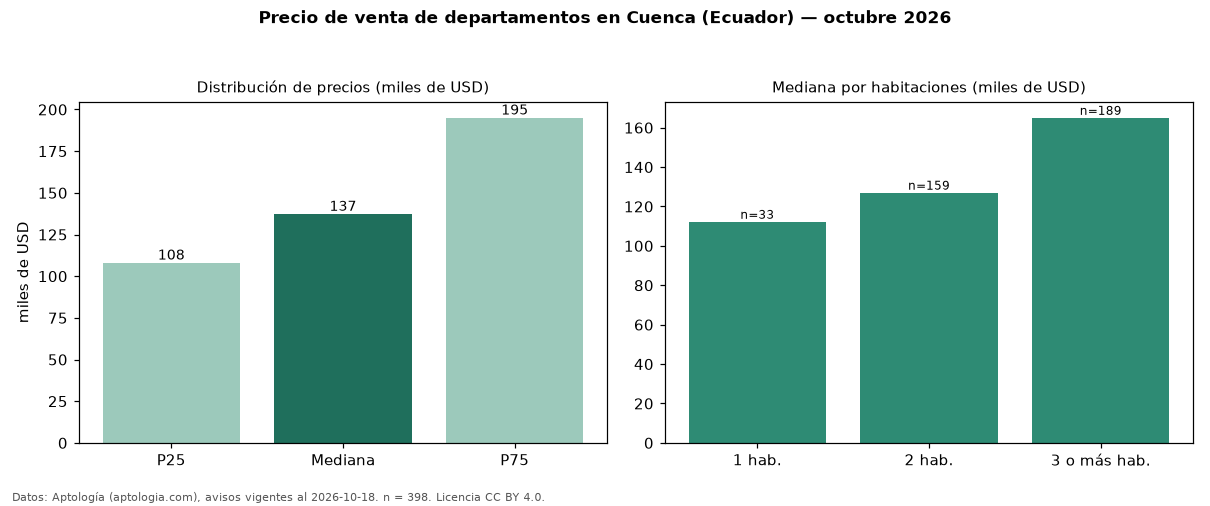

The file beside this chart, header and first rows:
seccion, metrica, valor, moneda, n
precio, p25, 108006, USD, 398
precio, mediana, 137250, USD, 398
precio, p75, 195000, USD, 398
precio, minimo, 49800, USD, 398
precio, maximo, 600000, USD, 398
m2, mediana_precio_m2, 1238, USD, 331
m2, area_mediana_m2, 125.3, m2, 331
admin, mediana_admin_mes, 100.0, USD, 15
banos, mediana_banos, 2.0, , 
habitaciones, 1, 112235, USD, 33
habitaciones, 2, 127000, USD, 159
habitaciones, 3+, 165000, USD, 189
fuente, fecha_datos, 2026-10-18, , 
fuente, atribucion, https://www.aptologia.com/ec/venta/cuenc…, , 
fuente, licencia, CC BY 4.0, , 
